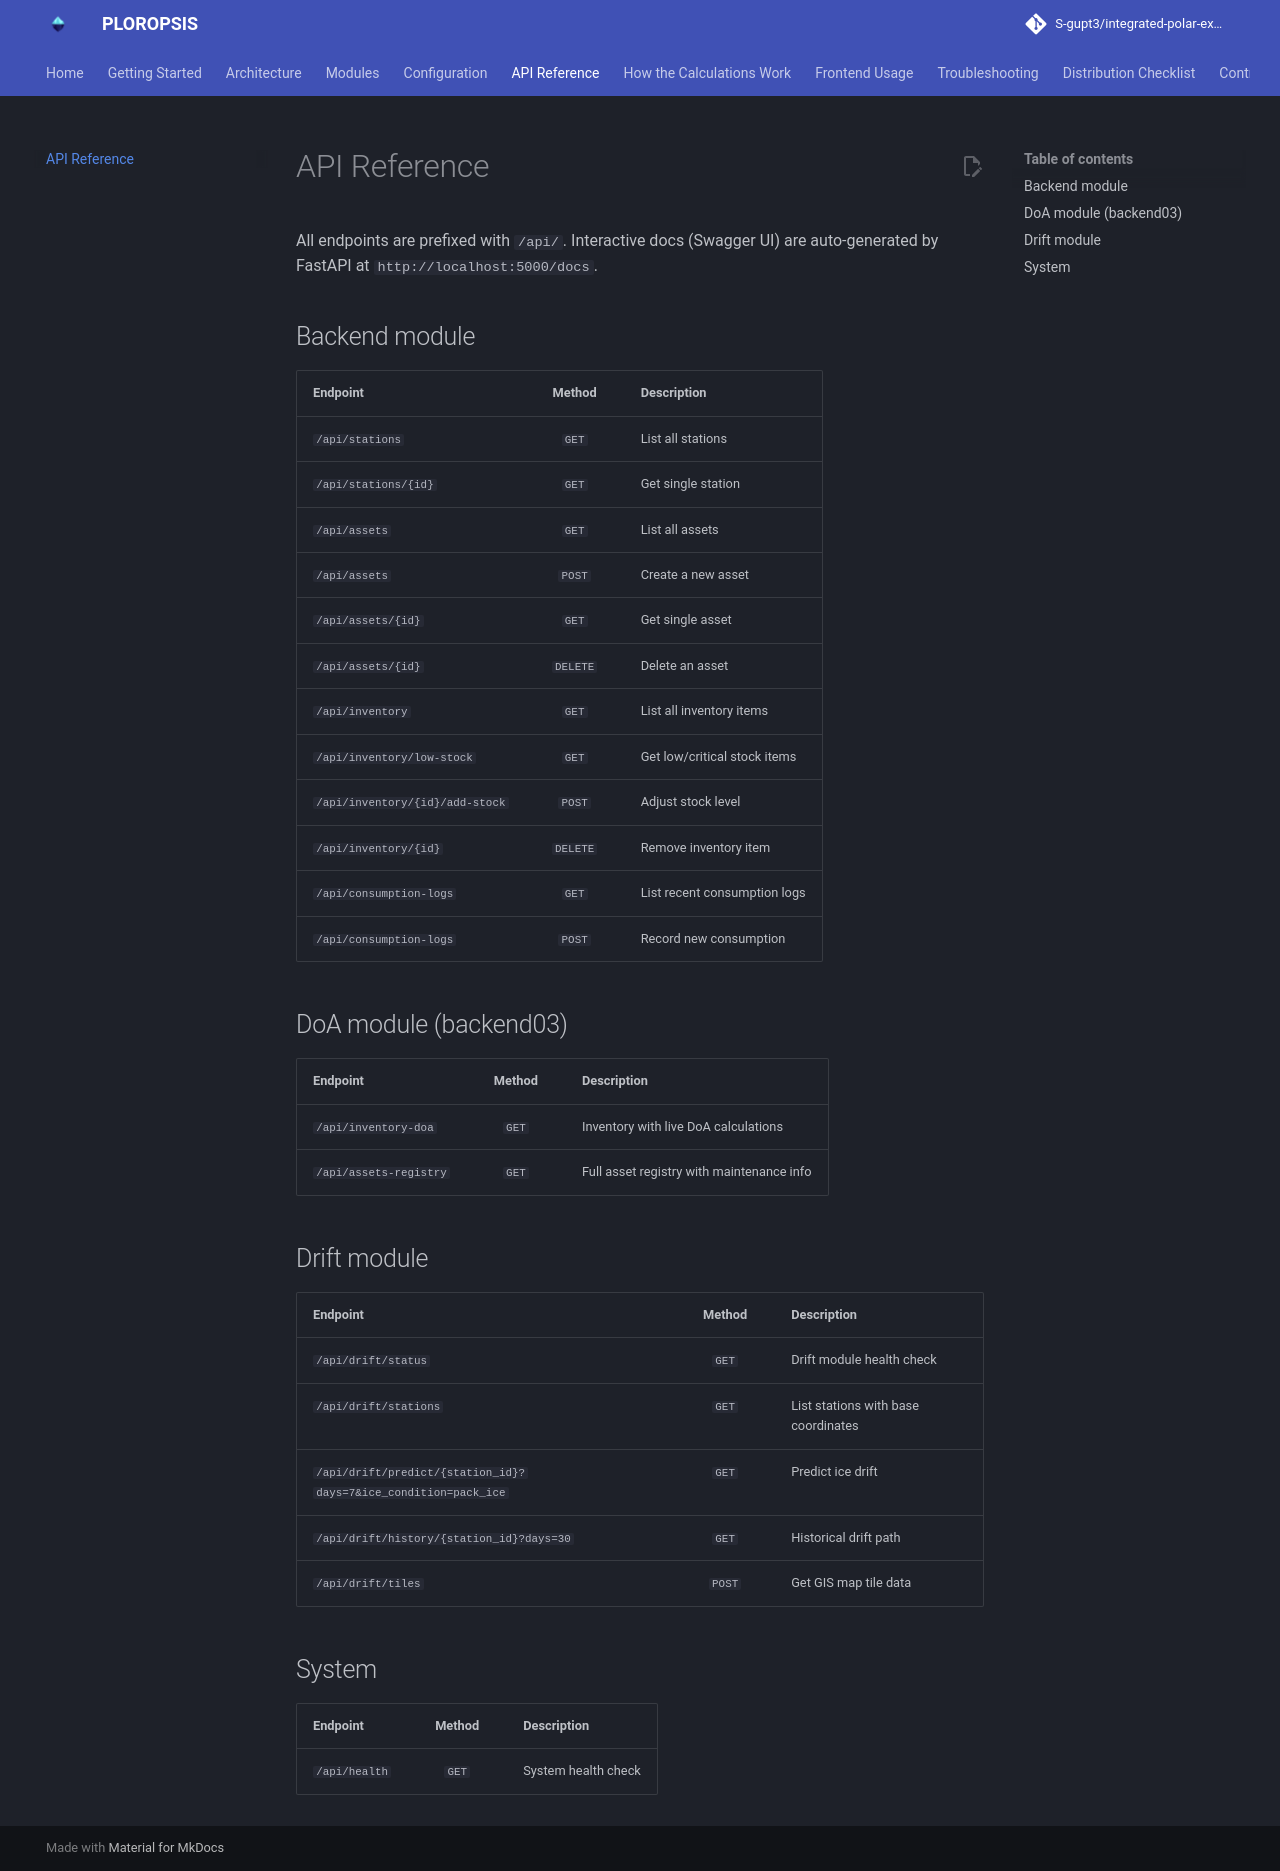

repository: S-gupt3/integrated-polar-expedition-logistic · page: api-reference/index.html · generator: mkdocs

# API Reference

All endpoints are prefixed with `/api/`. Interactive docs (Swagger UI) are auto-generated by FastAPI at `http://localhost:5000/docs`.

## Backend module

| Endpoint | Method | Description |
| :--- | :---: | :--- |
| `/api/stations` | `GET` | List all stations |
| `/api/stations/{id}` | `GET` | Get single station |
| `/api/assets` | `GET` | List all assets |
| `/api/assets` | `POST` | Create a new asset |
| `/api/assets/{id}` | `GET` | Get single asset |
| `/api/assets/{id}` | `DELETE` | Delete an asset |
| `/api/inventory` | `GET` | List all inventory items |
| `/api/inventory/low-stock` | `GET` | Get low/critical stock items |
| `/api/inventory/{id}/add-stock` | `POST` | Adjust stock level |
| `/api/inventory/{id}` | `DELETE` | Remove inventory item |
| `/api/consumption-logs` | `GET` | List recent consumption logs |
| `/api/consumption-logs` | `POST` | Record new consumption |

## DoA module (backend03)

| Endpoint | Method | Description |
| :--- | :---: | :--- |
| `/api/inventory-doa` | `GET` | Inventory with live DoA calculations |
| `/api/assets-registry` | `GET` | Full asset registry with maintenance info |

## Drift module

| Endpoint | Method | Description |
| :--- | :---: | :--- |
| `/api/drift/status` | `GET` | Drift module health check |
| `/api/drift/stations` | `GET` | List stations with base coordinates |
| `/api/drift/predict/{station_id}?days=7&ice_condition=pack_ice` | `GET` | Predict ice drift |
| `/api/drift/history/{station_id}?days=30` | `GET` | Historical drift path |
| `/api/drift/tiles` | `POST` | Get GIS map tile data |

## System

| Endpoint | Method | Description |
| :--- | :---: | :--- |
| `/api/health` | `GET` | System health check |
